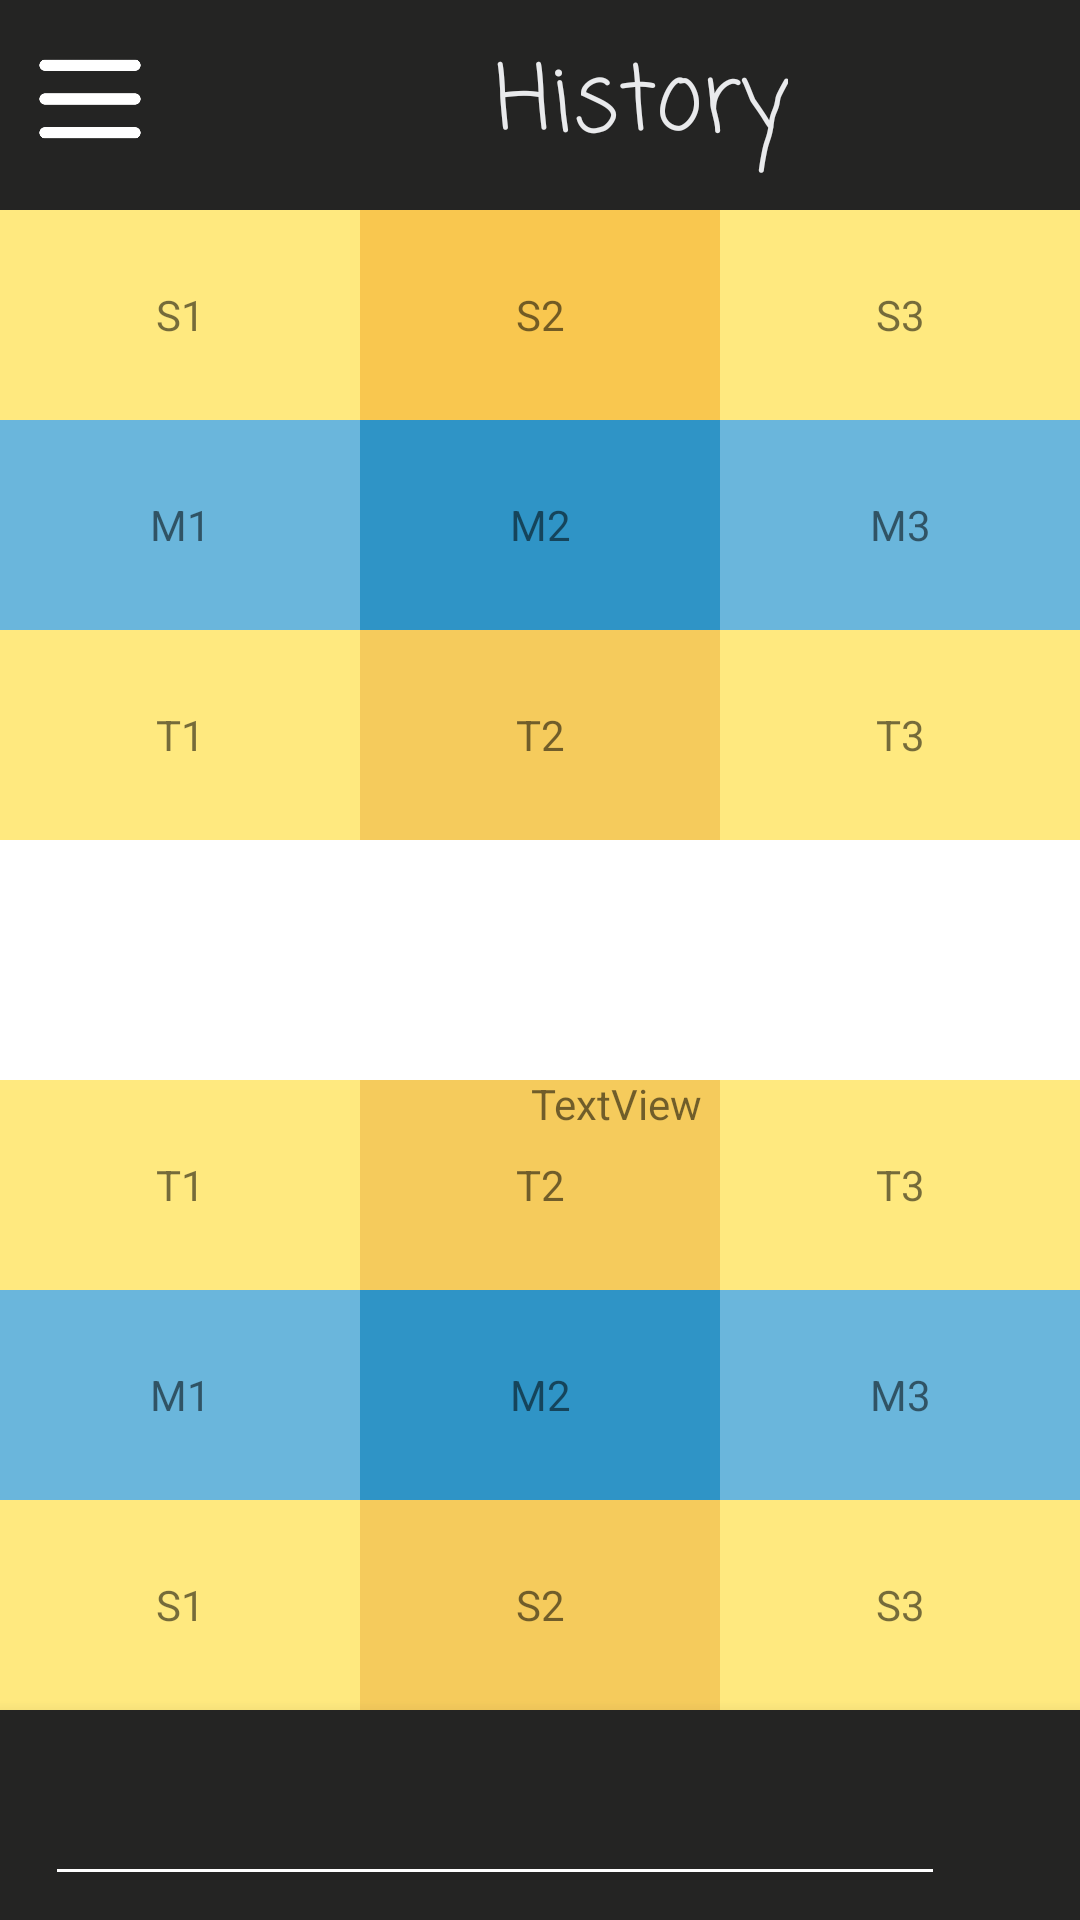

Android layout source for this screen:
<!-- AndroidManifest.xml: application theme Theme.Class_game -->
<!-- res/layout/activity_main.xml -->
<?xml version="1.0" encoding="utf-8"?>
<androidx.constraintlayout.widget.ConstraintLayout xmlns:android="http://schemas.android.com/apk/res/android"
    xmlns:app="http://schemas.android.com/apk/res-auto"
    xmlns:tools="http://schemas.android.com/tools"
    android:layout_width="match_parent"
    android:layout_height="match_parent"
    tools:context=".MainActivity">


    <GridLayout
        android:id="@+id/gridLayout"
        android:layout_width="match_parent"
        android:layout_height="wrap_content"
        android:layout_weight="22"
        android:columnCount="3"
        app:layout_constraintEnd_toEndOf="parent"
        app:layout_constraintStart_toStartOf="parent"
        app:layout_constraintTop_toBottomOf="@id/topNav">

        <TextView
            android:id="@+id/btn1"
            android:layout_height="70dp"
            android:layout_row="0"
            android:layout_column="0"
            android:layout_columnWeight="1"
            android:background="#ffe97f"
            android:gravity="center"
            android:text="S1" />

        <TextView
            android:id="@+id/btn2"
            android:layout_height="70dp"
            android:layout_row="0"
            android:layout_column="1"
            android:layout_columnWeight="1"
            android:background="#f9c74f"
            android:gravity="center"
            android:text="S2" />

        <TextView
            android:id="@+id/btn3"
            android:layout_height="70dp"
            android:layout_columnWeight="1"
            android:background="#ffe97f"
            android:gravity="center"
            android:text="S3" />

        <TextView
            android:id="@+id/btn4"
            android:layout_height="70dp"
            android:layout_columnWeight="1"
            android:background="#6ab6dc"
            android:gravity="center"
            android:text="M1" />

        <TextView
            android:id="@+id/btn5"
            android:layout_height="70dp"
            android:layout_columnWeight="1"
            android:background="#2f94c6"
            android:gravity="center"
            android:text="M2" />

        <TextView
            android:id="@+id/btn6"
            android:layout_height="70dp"
            android:layout_columnWeight="1"
            android:background="#6ab6dc"
            android:gravity="center"
            android:text="M3" />

        <TextView
            android:id="@+id/btn7"
            android:layout_height="70dp"
            android:layout_columnWeight="1"
            android:background="#ffe97f"
            android:gravity="center"
            android:text="T1" />

        <TextView
            android:id="@+id/btn8"
            android:layout_height="70dp"
            android:layout_columnWeight="1"
            android:background="#f5cb5c"
            android:gravity="center"
            android:text="T2" />

        <TextView
            android:id="@+id/btn9"
            android:layout_height="70dp"
            android:layout_columnWeight="1"
            android:background="#ffe97f"
            android:gravity="center"
            android:text="T3" />

    </GridLayout>

    <GridLayout
        android:id="@+id/gridLayout2"
        android:layout_width="match_parent"
        android:layout_height="wrap_content"
        android:layout_weight="22"
        android:columnCount="3"
        app:layout_constraintBottom_toTopOf="@+id/botNav"
        app:layout_constraintEnd_toEndOf="parent"
        app:layout_constraintStart_toStartOf="parent">

        <TextView
            android:id="@+id/btn10"
            android:layout_height="70dp"
            android:layout_columnWeight="1"
            android:background="#ffe97f"
            android:gravity="center"
            android:text="T1" />

        <TextView
            android:id="@+id/btn11"
            android:layout_height="70dp"
            android:layout_columnWeight="1"
            android:background="#f5cb5c"
            android:gravity="center"
            android:text="T2" />

        <TextView
            android:id="@+id/btn12"
            android:layout_height="70dp"
            android:layout_columnWeight="1"
            android:background="#ffe97f"
            android:gravity="center"
            android:text="T3" />

        <TextView
            android:id="@+id/btn13"
            android:layout_height="70dp"
            android:layout_columnWeight="1"
            android:background="#6ab6dc"
            android:gravity="center"
            android:text="M1" />

        <TextView
            android:id="@+id/btn14"
            android:layout_height="70dp"
            android:layout_columnWeight="1"
            android:background="#2f94c6"
            android:gravity="center"
            android:text="M2" />

        <TextView
            android:id="@+id/btn15"
            android:layout_height="70dp"
            android:layout_columnWeight="1"
            android:background="#6ab6dc"
            android:gravity="center"
            android:text="M3" />

        <TextView
            android:id="@+id/btn16"
            android:layout_height="70dp"
            android:layout_columnWeight="1"
            android:background="#ffe97f"
            android:gravity="center"
            android:text="S1" />

        <TextView
            android:id="@+id/btn17"
            android:layout_height="70dp"
            android:layout_columnWeight="1"
            android:background="#f5cb5c"
            android:gravity="center"
            android:text="S2" />

        <TextView
            android:id="@+id/btn18"
            android:layout_height="70dp"
            android:layout_columnWeight="1"
            android:background="#ffe97f"
            android:gravity="center"
            android:text="S3" />

    </GridLayout>

    <com.google.android.material.navigation.NavigationView
        android:id="@+id/topNav"
        android:layout_width="match_parent"
        android:layout_height="70dp"
        android:background="#242423"
        app:layout_constraintEnd_toEndOf="parent"
        app:layout_constraintStart_toStartOf="parent"
        app:layout_constraintTop_toTopOf="parent">

        <ImageView
            android:layout_width="60dp"
            android:layout_height="60dp"
            android:layout_marginTop="3dp"
            android:src="@drawable/menu"/>


        <TextView
            android:id="@+id/textView"
            android:layout_width="wrap_content"
            android:layout_height="wrap_content"
            android:fontFamily="casual"
            android:text="History"
            android:layout_marginLeft="165dp"
            android:layout_marginTop="12dp"
            android:textSize="30dp"
            android:textColor="#e9eaec" />
    </com.google.android.material.navigation.NavigationView>

    <com.google.android.material.bottomnavigation.BottomNavigationView
        android:id="@+id/botNav"
        android:layout_width="match_parent"
        android:layout_height="70dp"
        android:layout_marginTop="36dp"
        android:background="#242423"
        app:layout_constraintBottom_toBottomOf="parent"
        app:layout_constraintEnd_toEndOf="parent"
        app:layout_constraintStart_toStartOf="parent">
        <androidx.constraintlayout.widget.ConstraintLayout
            android:layout_width="match_parent"
            android:layout_height="match_parent">

            <ImageView
                android:id="@+id/imageView"
                android:layout_width="50dp"
                android:layout_height="50dp"
                android:layout_marginEnd="15dp"
                android:layout_marginBottom="10dp"
                android:src="@drawable/send"
                app:layout_constraintBottom_toBottomOf="parent"
                app:layout_constraintEnd_toEndOf="parent" />

            <EditText
                android:id="@+id/editTextTextPersonName"
                android:layout_width="300dp"
                android:layout_height="wrap_content"
                android:layout_marginStart="15dp"
                android:layout_marginBottom="8dp"
                android:backgroundTint="@color/white"
                android:ems="10"
                android:inputType="textPersonName"
                android:textColor="@color/white"
                app:layout_constraintBottom_toBottomOf="parent"
                app:layout_constraintStart_toStartOf="parent" />
        </androidx.constraintlayout.widget.ConstraintLayout>
    </com.google.android.material.bottomnavigation.BottomNavigationView>
    <TextView
        android:id="@+id/pixel_tracker"
        android:layout_width="411dp"
        android:layout_height="736dp"
        android:text="TextView"
        android:gravity="center"
        app:layout_constraintStart_toStartOf="parent"
        app:layout_constraintTop_toTopOf="parent" />


</androidx.constraintlayout.widget.ConstraintLayout>
<!-- resources referenced by this layout -->
<resources>
  <!-- drawable menu: png bitmap (drawable, 3671 bytes) -->
  <style name="Theme.Class_game" parent="Theme.MaterialComponents.DayNight.DarkActionBar">
          
          <item name="colorPrimary">@color/purple_500</item>
          <item name="colorPrimaryVariant">@color/purple_700</item>
          <item name="colorOnPrimary">@color/white</item>
          
          <item name="colorSecondary">@color/teal_200</item>
          <item name="colorSecondaryVariant">@color/teal_700</item>
          <item name="colorOnSecondary">@color/black</item>
          
          <item name="android:statusBarColor" tools:targetApi="l">?attr/colorPrimaryVariant</item>
          
      </style>
  <!-- not gathered from this repository: default colours our renderer supplied (Android Studio template values) -->
  <color name="purple_500">#FF6200EE</color>
  <color name="purple_700">#FF3700B3</color>
  <color name="teal_200">#FF03DAC5</color>
  <color name="teal_700">#FF018786</color>
  <color name="black">#FF000000</color>
  <color name="white">#FFFFFFFF</color>
</resources>
